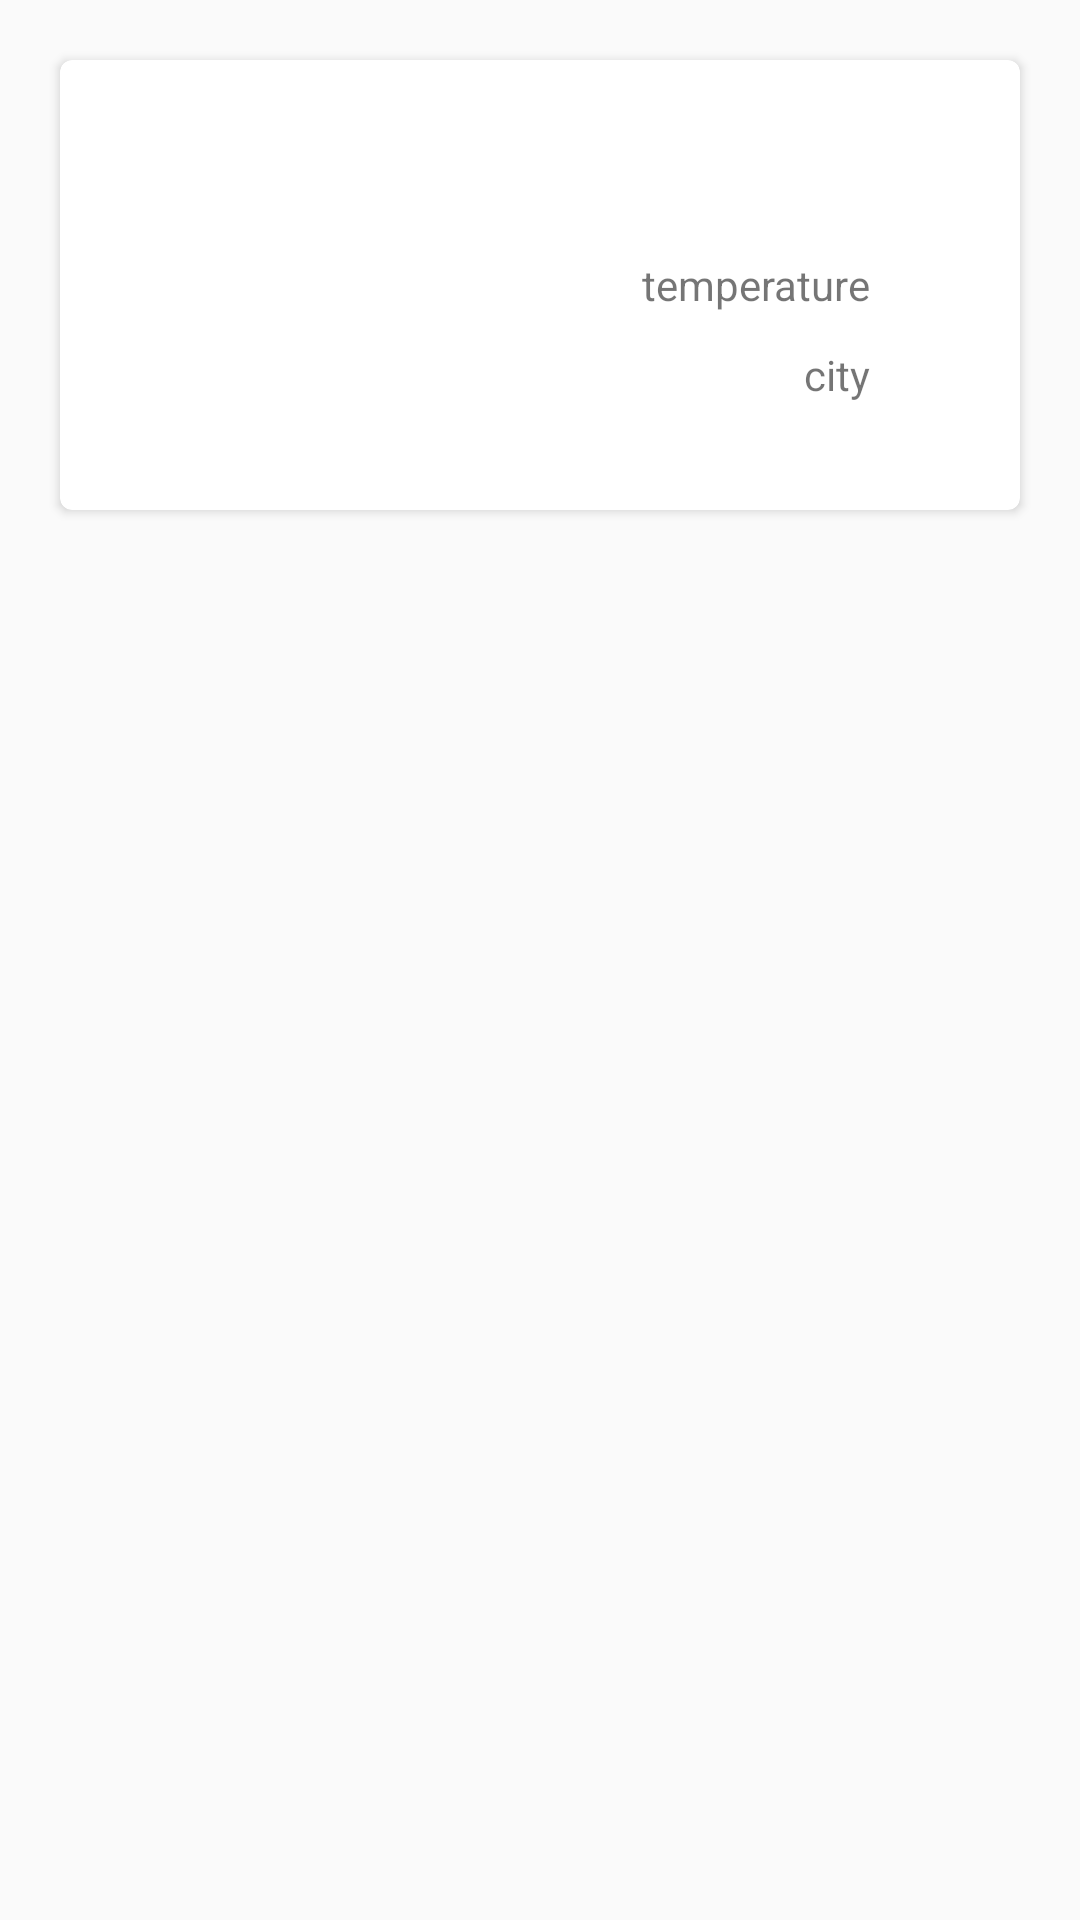

Reconstruct the res/layout file that produces this screen, plus the resources it refers to.
<!-- AndroidManifest.xml: application theme AppTheme -->
<!-- res/layout/cardlayout.xml -->
<?xml version="1.0" encoding="utf-8"?>
<LinearLayout xmlns:android="http://schemas.android.com/apk/res/android"
              android:layout_width="match_parent"
              android:layout_height="match_parent"
              android:orientation="vertical"

              >
    <android.support.v7.widget.CardView
            xmlns:card_view="http://schemas.android.com/apk/res-auto"
            android:id="@+id/card_view"
            android:layout_gravity="center"
            android:layout_width="match_parent"
            android:layout_height="150dp"
            card_view:cardCornerRadius="4dp"
            android:layout_margin="20dp">
        <ImageView
                android:id="@+id/tempimg"
                android:layout_width="80dp"
           android:layout_height="80dp"
           android:layout_gravity="left|center"
           android:layout_marginLeft="30dp"
           android:src="@mipmap/ic_launcher"/>

        <TextView android:id="@+id/tempdegree"
                android:layout_width="wrap_content"
                  android:layout_height="wrap_content"
                  android:text="temperature"
                  android:layout_gravity="right|center"

                  android:layout_marginRight="50dp"
        />

        <TextView android:id="@+id/tempcity"
                  android:layout_width="wrap_content"
                  android:layout_height="wrap_content"
                  android:text="city"
                  android:layout_gravity="right|center"
                  android:layout_marginTop="30dp"
                  android:layout_marginRight="50dp"
        />

    </android.support.v7.widget.CardView>



</LinearLayout>
<!-- resources referenced by this layout -->
<resources>
  <style name="AppTheme" parent="Theme.AppCompat.Light.DarkActionBar">
          
          <item name="colorPrimary">@color/colorPrimary</item>
          <item name="colorPrimaryDark">@color/colorPrimaryDark</item>
          <item name="colorAccent">@color/colorAccent</item>
      </style>
  <!-- not gathered from this repository: default colours our renderer supplied (Android Studio template values) -->
  <color name="colorPrimary">#FF6200EE</color>
  <color name="colorPrimaryDark">#FF3700B3</color>
  <color name="colorAccent">#FF03DAC5</color>
</resources>
